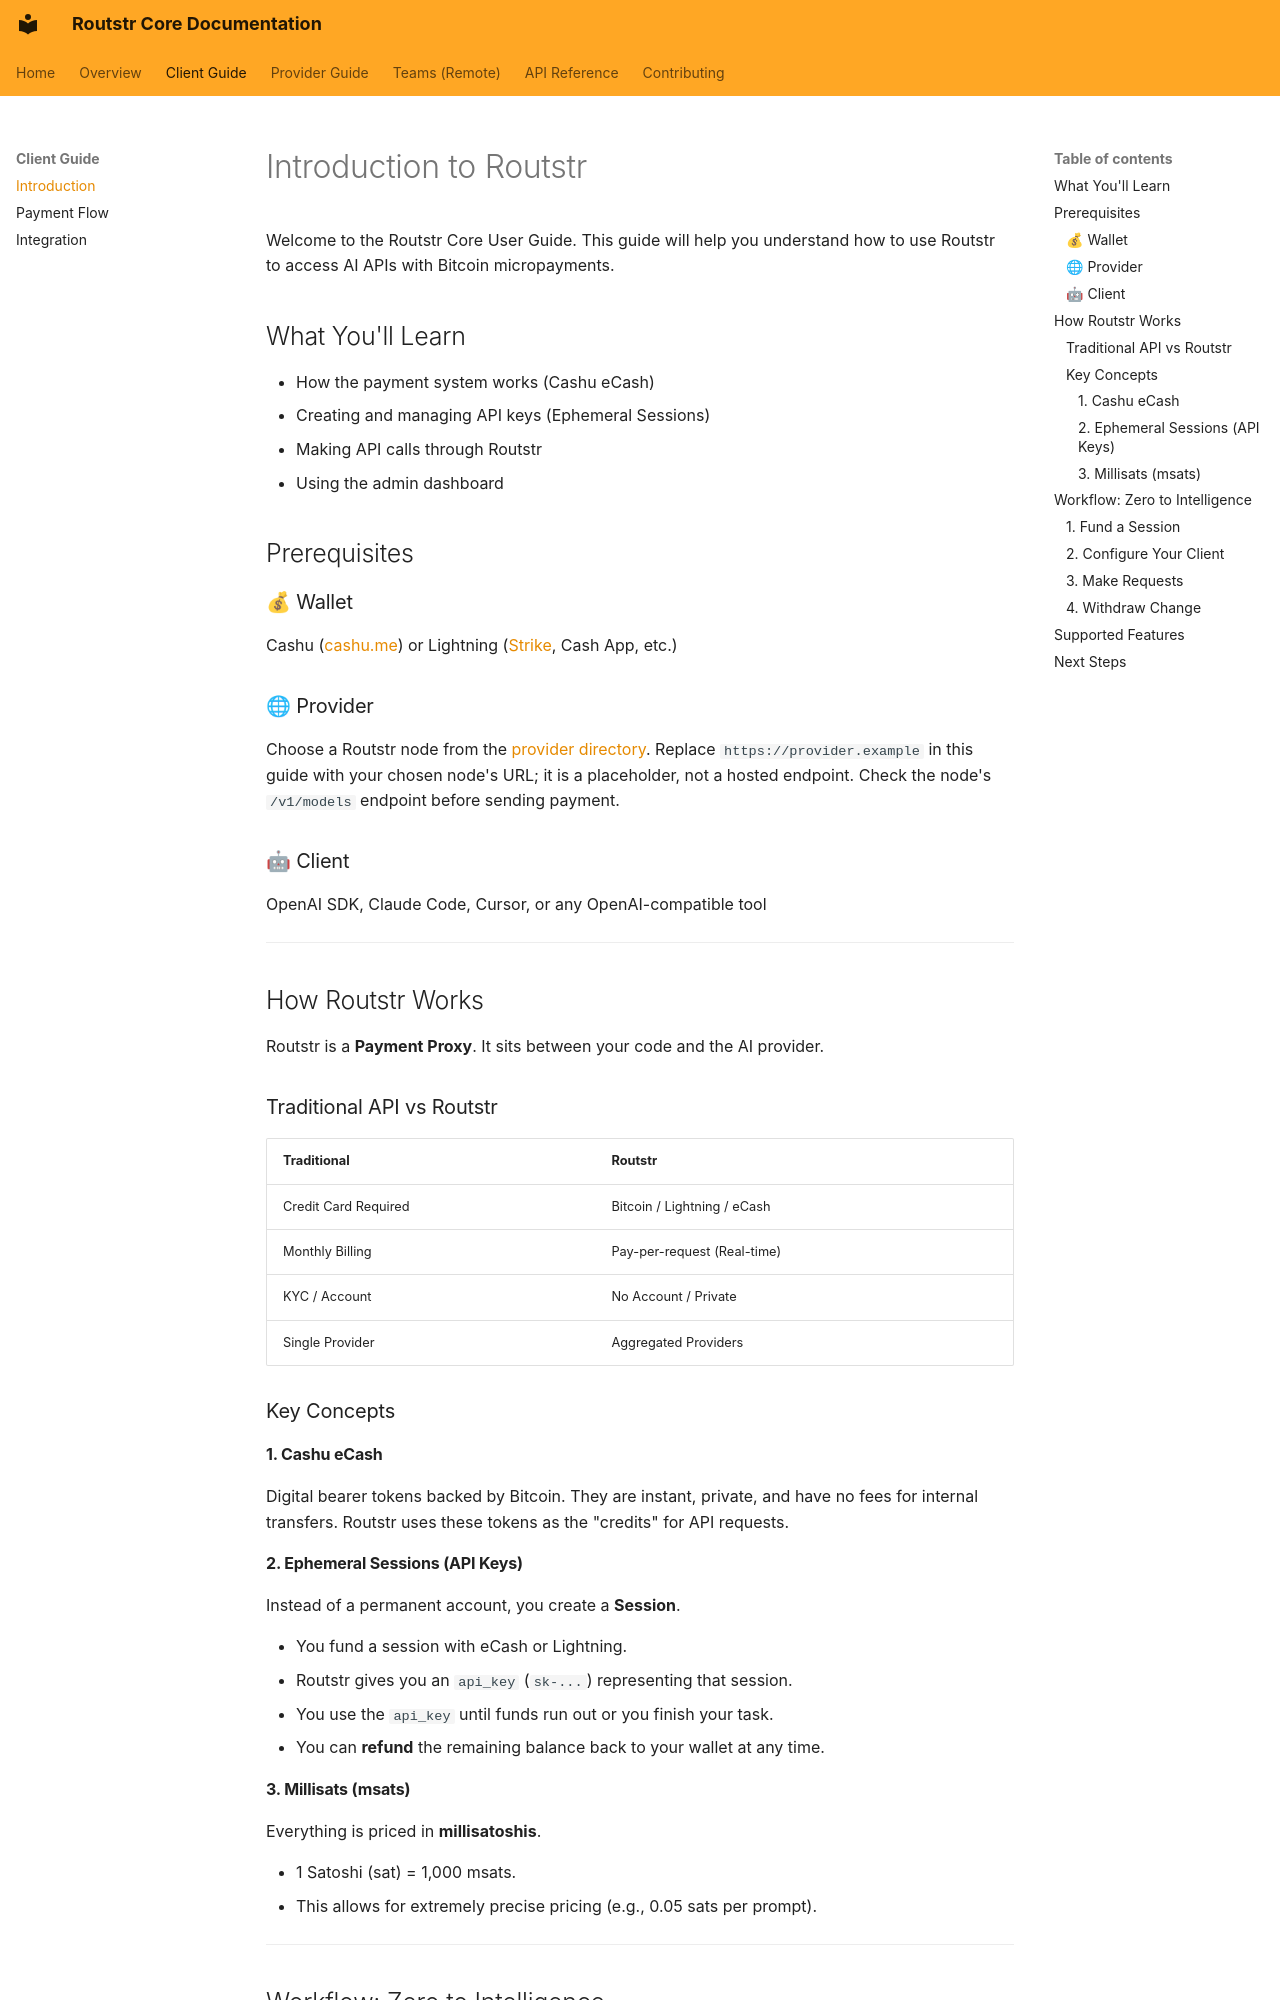

repository: Routstr/routstr-core · page: client/introduction/index.html · generator: mkdocs

# Introduction to Routstr

Welcome to the Routstr Core User Guide. This guide will help you understand how to use Routstr to access AI APIs with Bitcoin micropayments.

## What You'll Learn

- How the payment system works (Cashu eCash)
- Creating and managing API keys (Ephemeral Sessions)
- Making API calls through Routstr
- Using the admin dashboard

## Prerequisites

### 💰 Wallet

Cashu ([cashu.me](https://cashu.me)) or Lightning ([Strike](https://strike.me), Cash App, etc.)

### 🌐 Provider

Choose a Routstr node from the [provider directory](https://routstr.com/providers).
Replace `https://provider.example` in this guide with your chosen node's URL;
it is a placeholder, not a hosted endpoint. Check the node's `/v1/models` endpoint
before sending payment.

### 🤖 Client

OpenAI SDK, Claude Code, Cursor, or any OpenAI-compatible tool

---

## How Routstr Works

Routstr is a **Payment Proxy**. It sits between your code and the AI provider.

### Traditional API vs Routstr

| Traditional | Routstr |
|---|---|
| Credit Card Required | Bitcoin / Lightning / eCash |
| Monthly Billing | Pay-per-request (Real-time) |
| KYC / Account | No Account / Private |
| Single Provider | Aggregated Providers |

### Key Concepts

#### 1. Cashu eCash

Digital bearer tokens backed by Bitcoin. They are instant, private, and have no fees for internal transfers. Routstr uses these tokens as the "credits" for API requests.

#### 2. Ephemeral Sessions (API Keys)

Instead of a permanent account, you create a **Session**.

- You fund a session with eCash or Lightning.
- Routstr gives you an `api_key` (`sk-...`) representing that session.
- You use the `api_key` until funds run out or you finish your task.
- You can **refund** the remaining balance back to your wallet at any time.

#### 3. Millisats (msats)

Everything is priced in **millisatoshis**.

- 1 Satoshi (sat) = 1,000 msats.
- This allows for extremely precise pricing (e.g., 0.05 sats per prompt).

---

## Workflow: Zero to Intelligence
